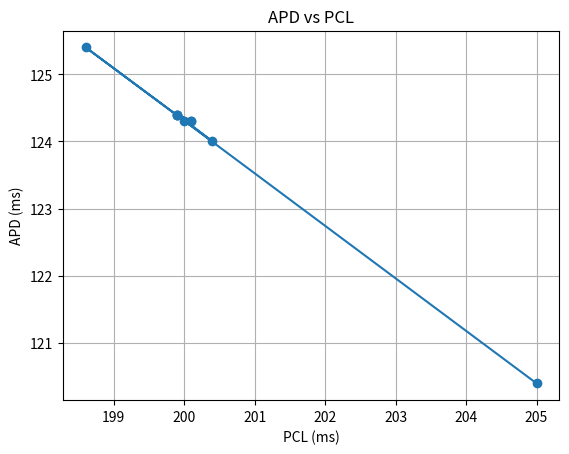
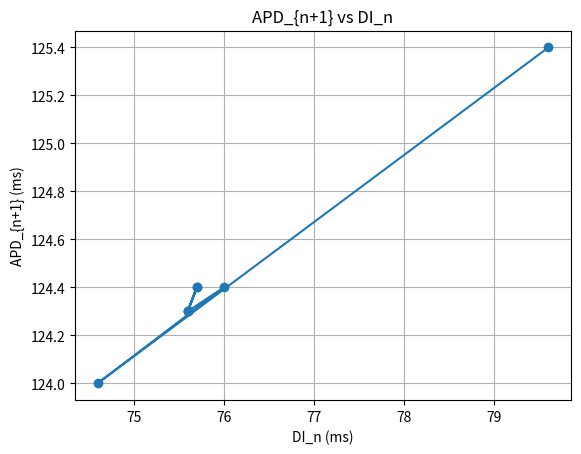
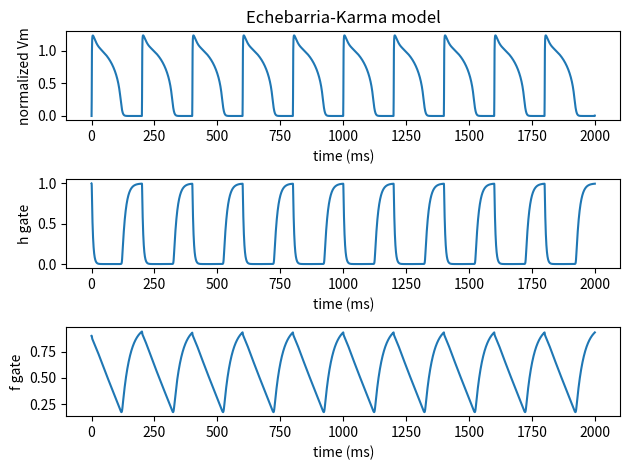

Reproduce these figures in Python, in order.
import numpy as np
import matplotlib.pyplot as plt


# Define the ODEs
def derivatives(t, state, J_si):
    v, h, f = state

    minf = ((v / 0.2) ** 6) / (1 + ((v / 0.2) ** 6))
    hinf = 1 / (1 + ((v / 0.1) ** 6))
    dinf = ((v / 0.4) ** 4) / (1 + ((v / 0.4) ** 4))
    finf = 1 / (1 + ((v / 0.1) ** 4))

    tauh = tauh1 + tauh2 * np.exp(-20 * ((v - 0.1) ** 2))
    tauf = tauf2 + (tauf1 - tauf2) * v ** 3

    jfi = h * minf * (v - 1.3) / taufi
    jsi = f * dinf * (v - 1.4) / tausi * J_si
    jso = (1 - np.exp(-4 * v)) / tauso
    ion = -(jfi + jsi + jso - stim(t))

    dvdt = ion
    dhdt = (hinf - h) / tauh
    dfdt = (finf - f) / tauf

    return [dvdt, dhdt, dfdt]


# Stimulation function
def stim(t):
    if (t % pcl < 1.0):
        return 0.3
    else:
        return 0


# Runge-Kutta 4th order method
def runge_kutta(f, t0, y0, t_end, dt, J_si):
    t_values = np.arange(t0, t_end + dt, dt)
    y_values = np.zeros((len(t_values), len(y0)))
    y_values[0] = y0

    for i in range(1, len(t_values)):
        t = t_values[i - 1]
        y = y_values[i - 1]

        k1 = np.array(f(t, y, J_si))
        k2 = np.array(f(t + dt / 2, y + dt * k1 / 2, J_si))
        k3 = np.array(f(t + dt / 2, y + dt * k2 / 2, J_si))
        k4 = np.array(f(t + dt, y + dt * k3, J_si))

        y_values[i] = y + (dt / 6) * (k1 + 2 * k2 + 2 * k3 + k4)

    return t_values, y_values


# Parameters
v0 = 0.0
h0 = 1
f0 = 0.9
initial_conditions = [v0, h0, f0]

tauso = 15
taufi = 0.8
tauh1 = 4.8
tauh2 = 10.0

tausi = 4.0
tauf1 = 100
tauf2 = 30

J_si = 1
dt = 0.1
pcl = 200
itr = 10
tmax = pcl * itr

# Solve the ODE using the Runge-Kutta method
t_values, y_values = runge_kutta(derivatives, 0, initial_conditions, tmax, dt, J_si)

# Extract results
v_values = y_values[:, 0]
h_values = y_values[:, 1]
f_values = y_values[:, 2]


# Function to detect APD and DI
def detect_apd_di(t_values, v_values, threshold=0.1):
    apd_list = []
    di_list = []
    pcl_list = []

    apd_start = None
    apd_end = None
    last_apd_end = None

    for i in range(1, len(v_values)):
        if v_values[i - 1] < threshold <= v_values[i]:
            apd_start = t_values[i]
        elif v_values[i - 1] >= threshold > v_values[i]:
            apd_end = t_values[i]
            if apd_start is not None:
                apd = apd_end - apd_start
                apd_list.append(apd)
                if last_apd_end is not None:
                    di = apd_start - last_apd_end
                    di_list.append(di)
                    pcl = apd + di
                    pcl_list.append(pcl)
                last_apd_end = apd_end
            apd_start = None
            apd_end = None

    return apd_list, di_list, pcl_list


# Detect APD and DI
apd_list, di_list, pcl_list = detect_apd_di(t_values, v_values)

# Ensure lists have the same length
min_length = min(len(apd_list), len(di_list), len(pcl_list))
apd_list = apd_list[:min_length]
di_list = di_list[:min_length]
pcl_list = pcl_list[:min_length]

# Plot APD vs PCL
plt.figure()
plt.plot(pcl_list, apd_list, 'o-')
plt.title('APD vs PCL')
plt.xlabel('PCL (ms)')
plt.ylabel('APD (ms)')
plt.grid(True)
plt.show()

# Plot APD_n+1 vs DI_n
plt.figure()
plt.plot(di_list[:-1], apd_list[1:], 'o-')
plt.title('APD_{n+1} vs DI_n')
plt.xlabel('DI_n (ms)')
plt.ylabel('APD_{n+1} (ms)')
plt.grid(True)
plt.show()

# Plot results
plt.figure()
plt.subplot(3, 1, 1)
plt.plot(t_values, v_values)
plt.title('Echebarria-Karma model')
plt.xlabel('time (ms)')
plt.ylabel('normalized Vm')

plt.subplot(3, 1, 2)
plt.plot(t_values, h_values)
plt.xlabel('time (ms)')
plt.ylabel('h gate')

plt.subplot(3, 1, 3)
plt.plot(t_values, f_values)
plt.xlabel('time (ms)')
plt.ylabel('f gate')

plt.tight_layout()
plt.show()
